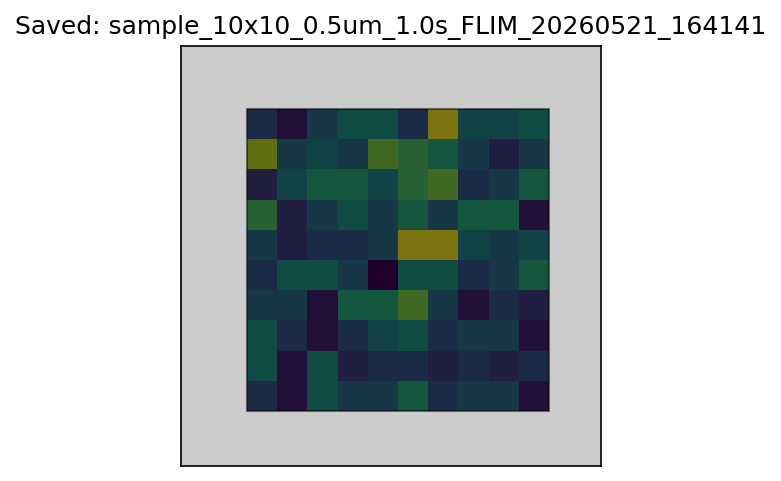

Data behind this chart, as committed beside it:
3.00, 1.00, 6.00, 4.00, 4.00, 7.00, 3.00, 4.00, 4.00, 1.00
6.00, 1.00, 6.00, 2.00, 3.00, 3.00, 2.00, 3.00, 2.00, 3.00
6.00, 3.00, 1.00, 3.00, 5.00, 6.00, 3.00, 4.00, 4.00, 1.00
4.00, 4.00, 1.00, 7.00, 7.00, 9.00, 4.00, 1.00, 3.00, 2.00
3.00, 6.00, 6.00, 4.00, 0.00, 6.00, 6.00, 3.00, 4.00, 7.00
4.00, 2.00, 3.00, 3.00, 4.00, 13.00, 11.00, 5.00, 4.00, 5.00
8.00, 2.00, 4.00, 6.00, 4.00, 7.00, 4.00, 7.00, 7.00, 1.00
2.00, 5.00, 7.00, 7.00, 5.00, 8.00, 9.00, 3.00, 4.00, 7.00
10.00, 4.00, 5.00, 4.00, 9.00, 8.00, 7.00, 4.00, 2.00, 4.00
3.00, 1.00, 4.00, 6.00, 6.00, 3.00, 11.00, 5.00, 5.00, 6.00
